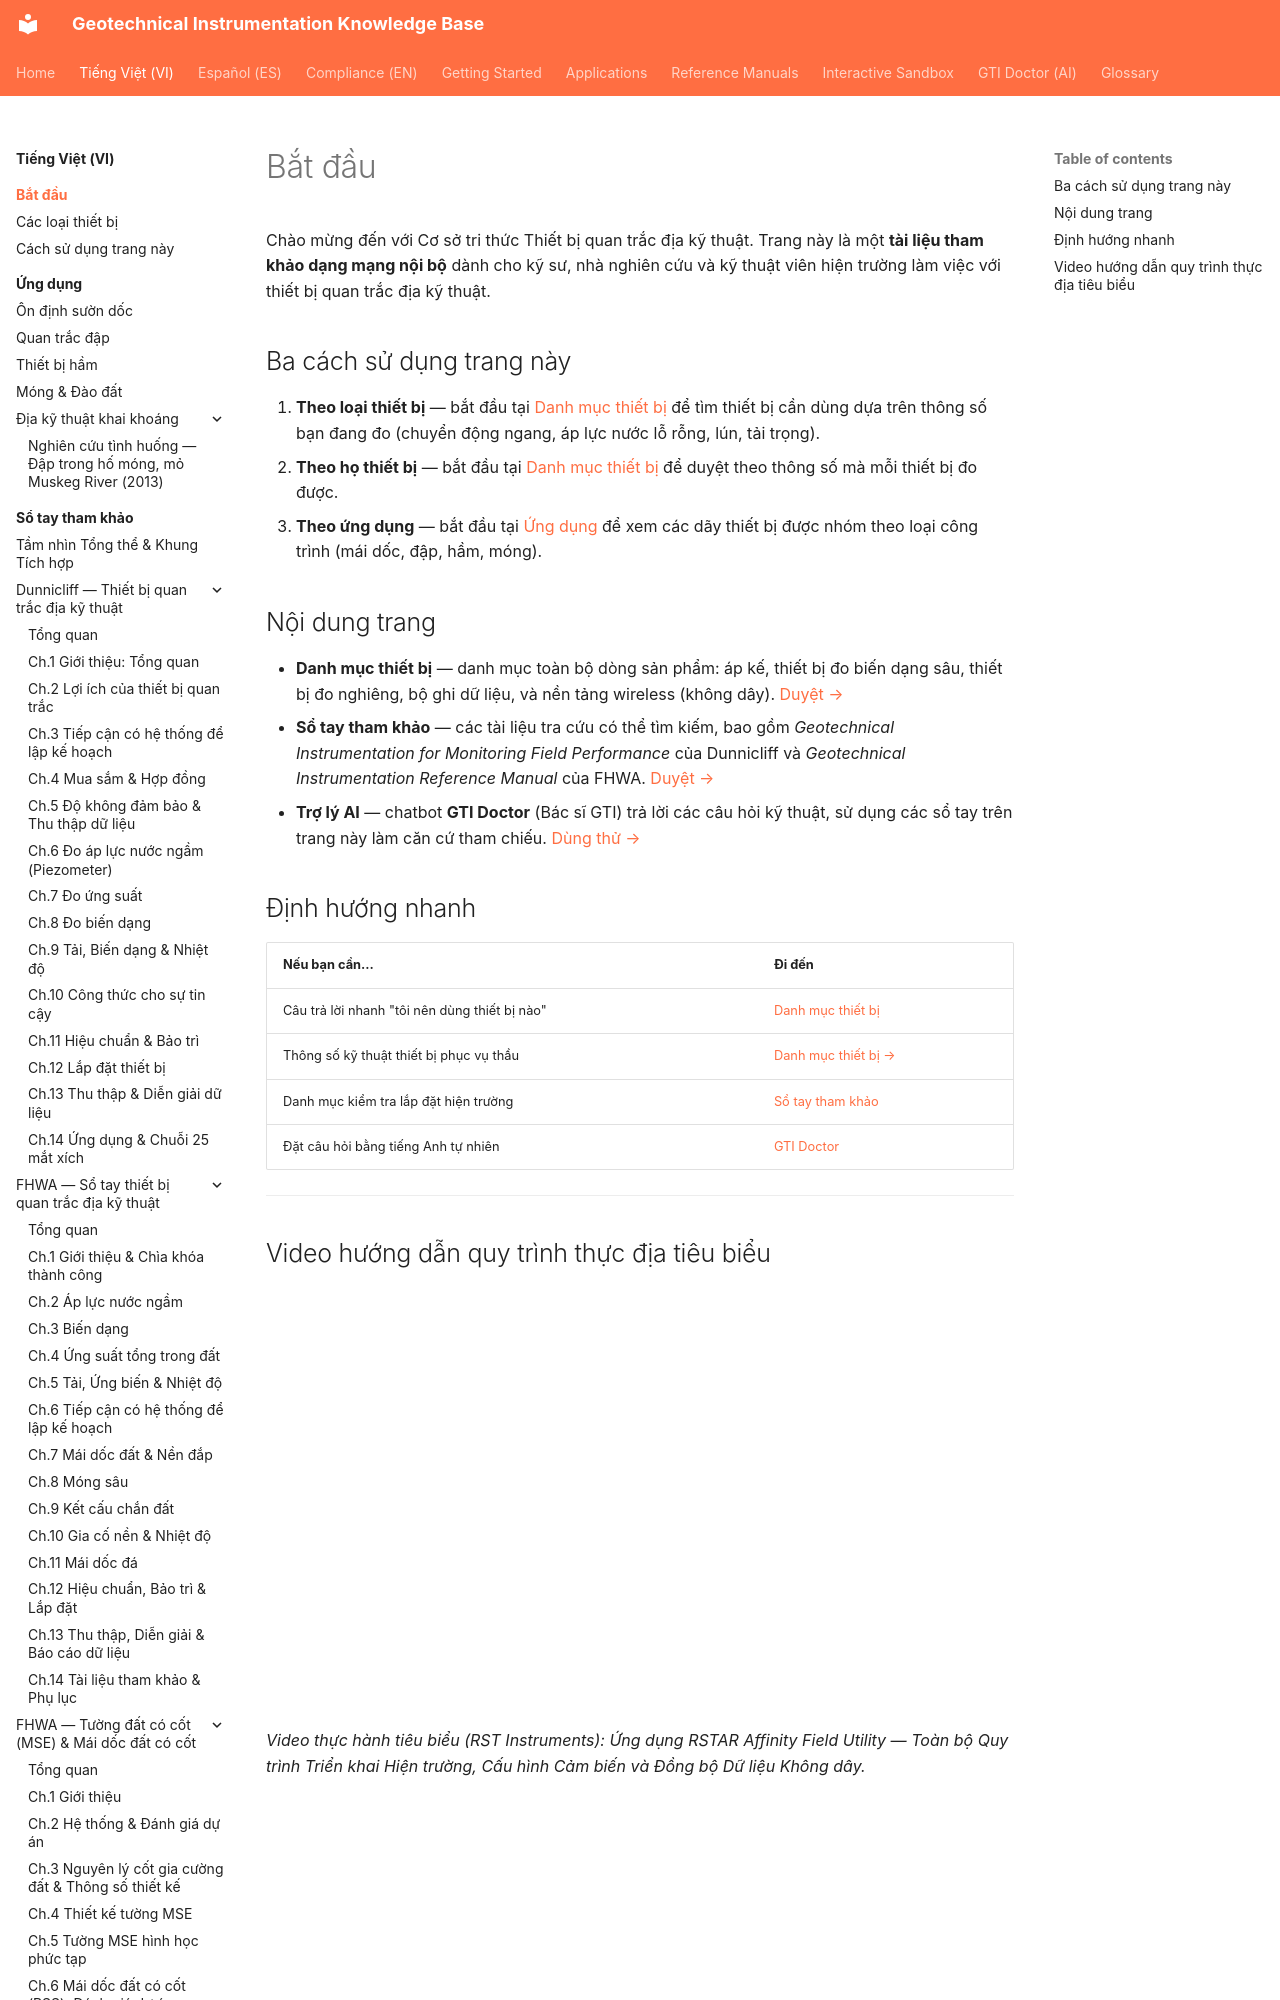

repository: geoinst/geoinst.github.io · page: vi/getting-started/index.html · generator: mkdocs

---
lang: vi
lang_alt: getting-started/
---

# Bắt đầu

Chào mừng đến với Cơ sở tri thức Thiết bị quan trắc địa kỹ thuật. Trang này là một **tài liệu tham khảo dạng mạng nội bộ** dành cho kỹ sư, nhà nghiên cứu và kỹ thuật viên hiện trường làm việc với thiết bị quan trắc địa kỹ thuật.
